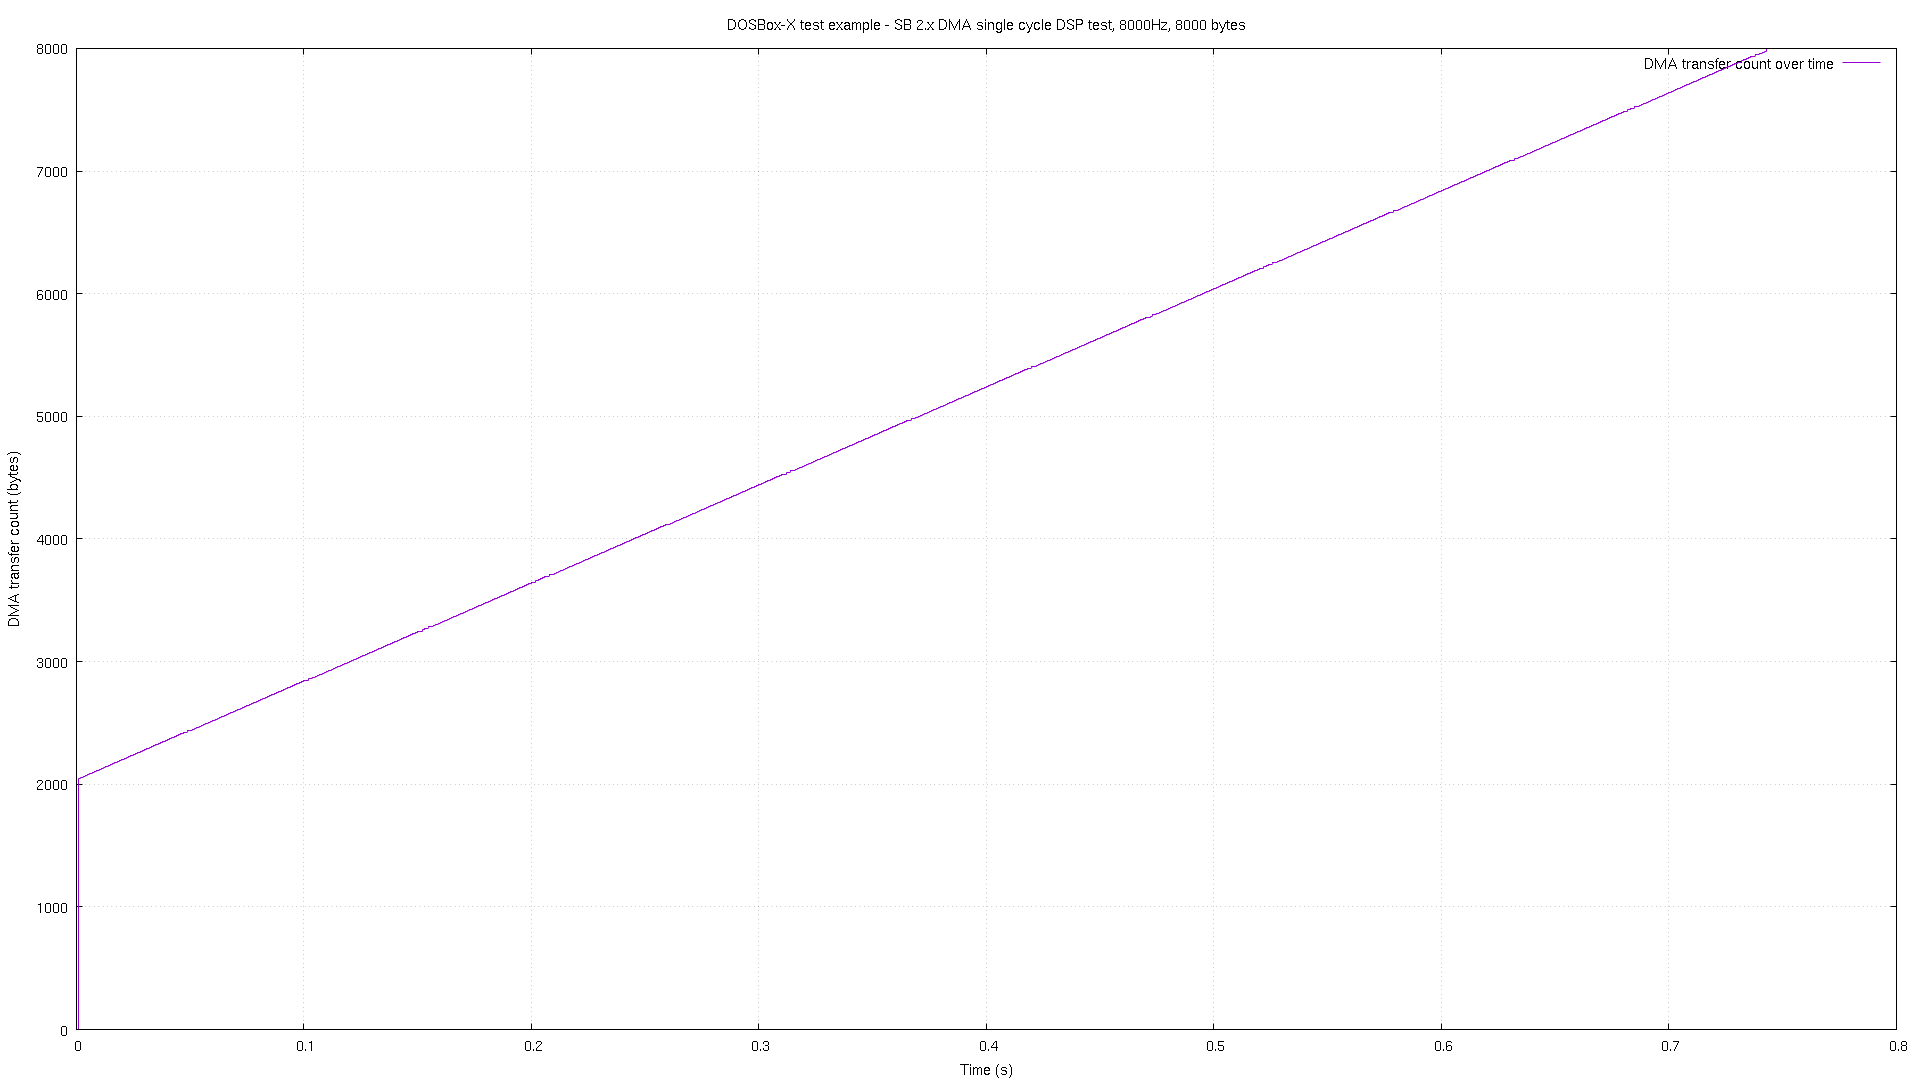

The file beside this chart, header and first rows:
# pos, time
0, 7e-06
2048, 0.00094
2058, 0.001931
2066, 0.002942
2074, 0.003932
2082, 0.004943
2090, 0.005935
2098, 0.006926
2106, 0.007936
2114, 0.008932
2122, 0.009942
2129, 0.01093
2138, 0.01192
2146, 0.01294
2154, 0.01393
2162, 0.01494
2170, 0.01593
2178, 0.01694
2186, 0.01793
2194, 0.01894
2202, 0.01993
2209, 0.02092
2218, 0.02193
2226, 0.02293
2234, 0.02394
2242, 0.02493
2250, 0.02594
2258, 0.02693
2266, 0.02794
2274, 0.02893
2282, 0.02994
2289, 0.03093
2298, 0.03193
2306, 0.03294
2314, 0.03393
2322, 0.03494
2330, 0.03593
2338, 0.03694
2346, 0.03793
2354, 0.03894
2362, 0.03993
2369, 0.04093
2378, 0.04193
2386, 0.04294
2394, 0.04393
2402, 0.04494
2410, 0.04593
2418, 0.04694
2426, 0.04793
2434, 0.04894
2442, 0.04993
2449, 0.05094
2458, 0.05193
2466, 0.05293
2474, 0.05394
2482, 0.05493
2490, 0.05594
2498, 0.05693
2506, 0.05794
2514, 0.05893
... 684 more rows
